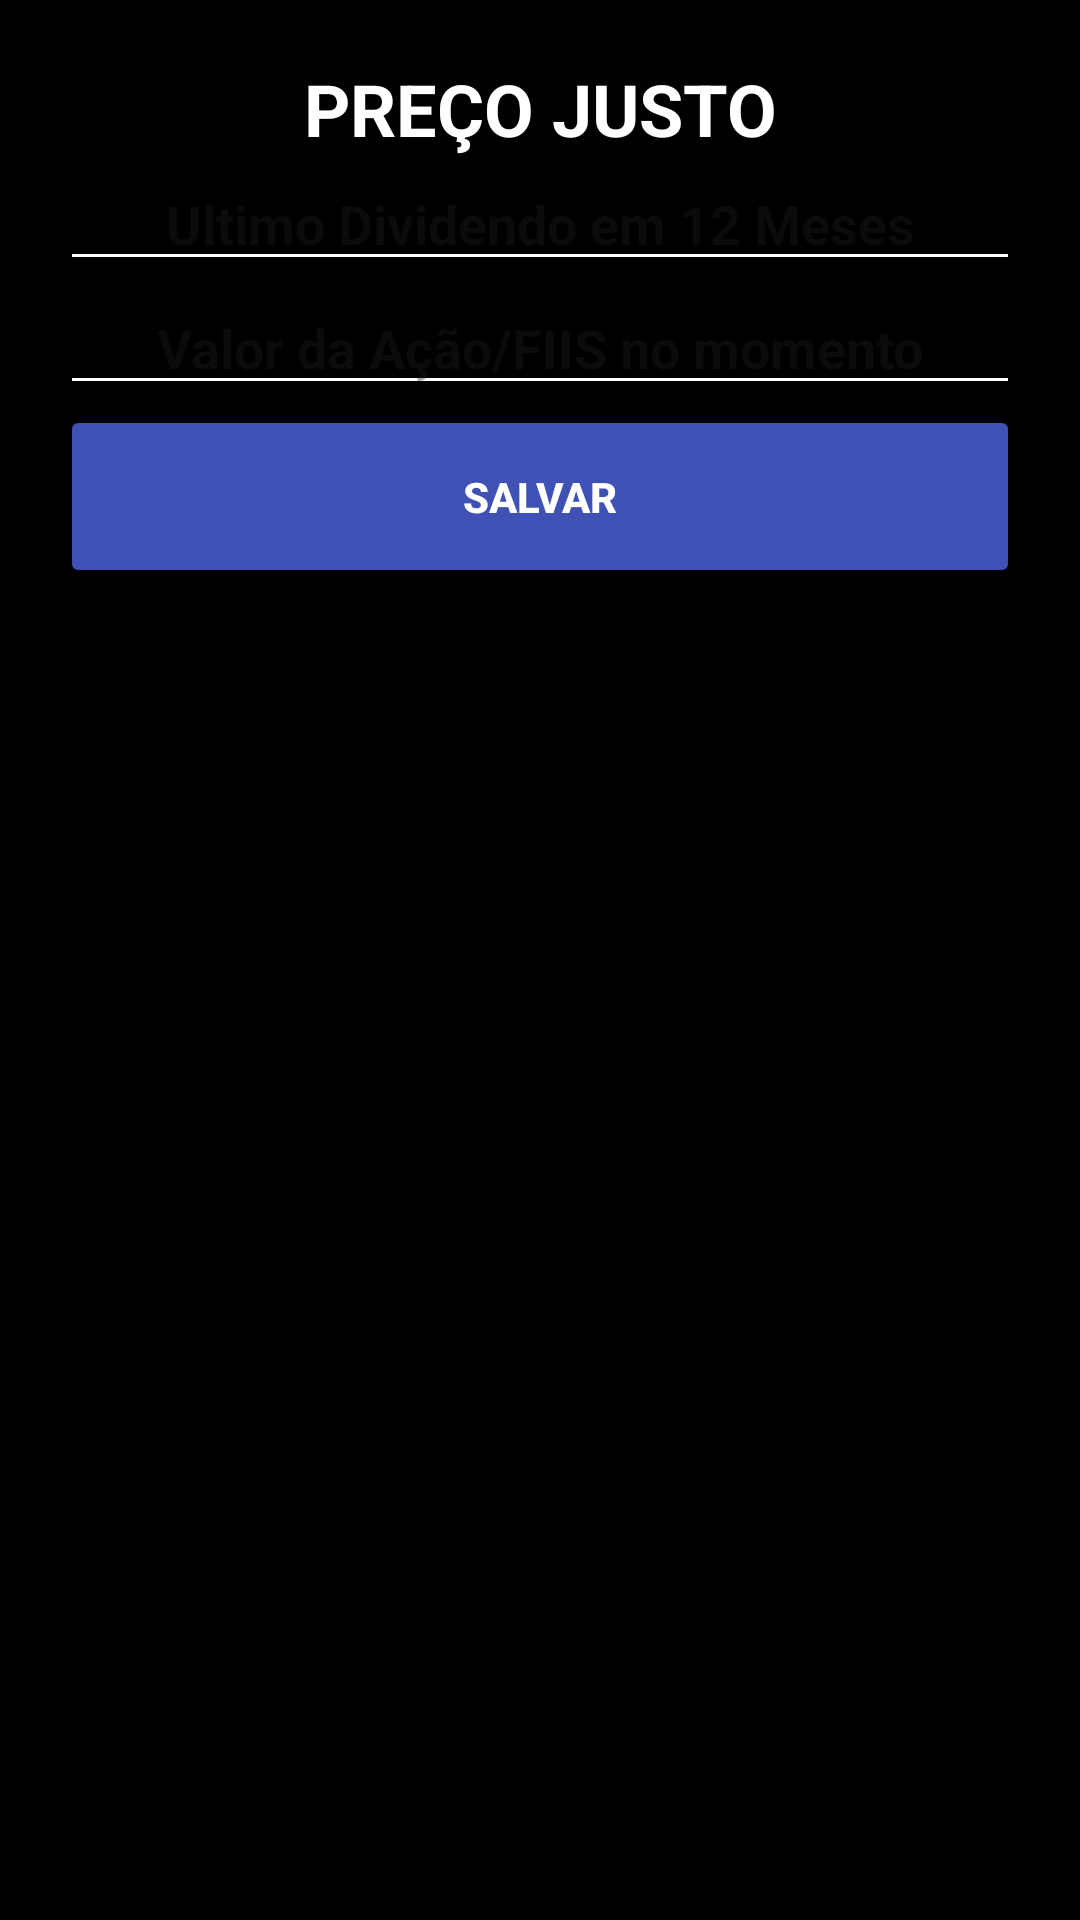

The Android layout XML behind this screen, and the referenced resources:
<!-- AndroidManifest.xml: application theme Theme.INVESTVISIONS -->
<!-- res/layout/activity_precojusto.xml -->
<?xml version="1.0" encoding="utf-8"?>
<LinearLayout xmlns:android="http://schemas.android.com/apk/res/android"
    xmlns:app="http://schemas.android.com/apk/res-auto"
    xmlns:tools="http://schemas.android.com/tools"
    android:layout_width="match_parent"
    android:layout_height="match_parent"
    android:background="@color/black"
    android:orientation="vertical"
    android:padding="20sp"
    tools:context=".precojusto">

    <TextView
        android:id="@+id/textViewprecojusto"
        android:layout_width="match_parent"
        android:layout_height="wrap_content"
        android:text="PREÇO JUSTO"
        android:textAlignment="center"
        android:textColor="@color/white"
        android:textSize="24sp"
        android:textStyle="bold" />

    <EditText
        android:id="@+id/editTextTextdividendo"
        android:layout_width="match_parent"
        android:layout_height="wrap_content"
        android:backgroundTint="@color/white"
        android:ems="10"
        android:hint="Ultimo Dividendo em 12 Meses"
        android:inputType="number|numberDecimal|numberSigned"
        android:textAlignment="center"
        android:textColor="@color/white"
        android:textStyle="bold" />

    <EditText
        android:id="@+id/editTextTextvaloracao"
        android:layout_width="match_parent"
        android:layout_height="wrap_content"
        android:backgroundTint="@color/white"
        android:ems="10"
        android:hint="Valor da Ação/FIIS no momento"
        android:inputType="number|numberDecimal|numberSigned"
        android:textAlignment="center"
        android:textColor="@color/white"
        android:textStyle="bold" />

    <Button
        android:id="@+id/buttonsalvarpreco"
        android:layout_width="match_parent"
        android:layout_height="61dp"
        android:backgroundTint="#3F51B5"
        android:text="SALVAR"
        android:textAlignment="center"
        android:textColor="@color/white"
        android:textStyle="bold" />
</LinearLayout>
<!-- resources referenced by this layout -->
<resources>
  <style name="Theme.INVESTVISIONS" parent="Base.Theme.INVESTVISIONS" />
  <style name="Base.Theme.INVESTVISIONS" parent="Theme.Material3.DayNight.NoActionBar">
          
          
      </style>
  <!-- not gathered from this repository: default colours our renderer supplied (Android Studio template values) -->
  <color name="black">#FF000000</color>
  <color name="white">#FFFFFFFF</color>
</resources>
